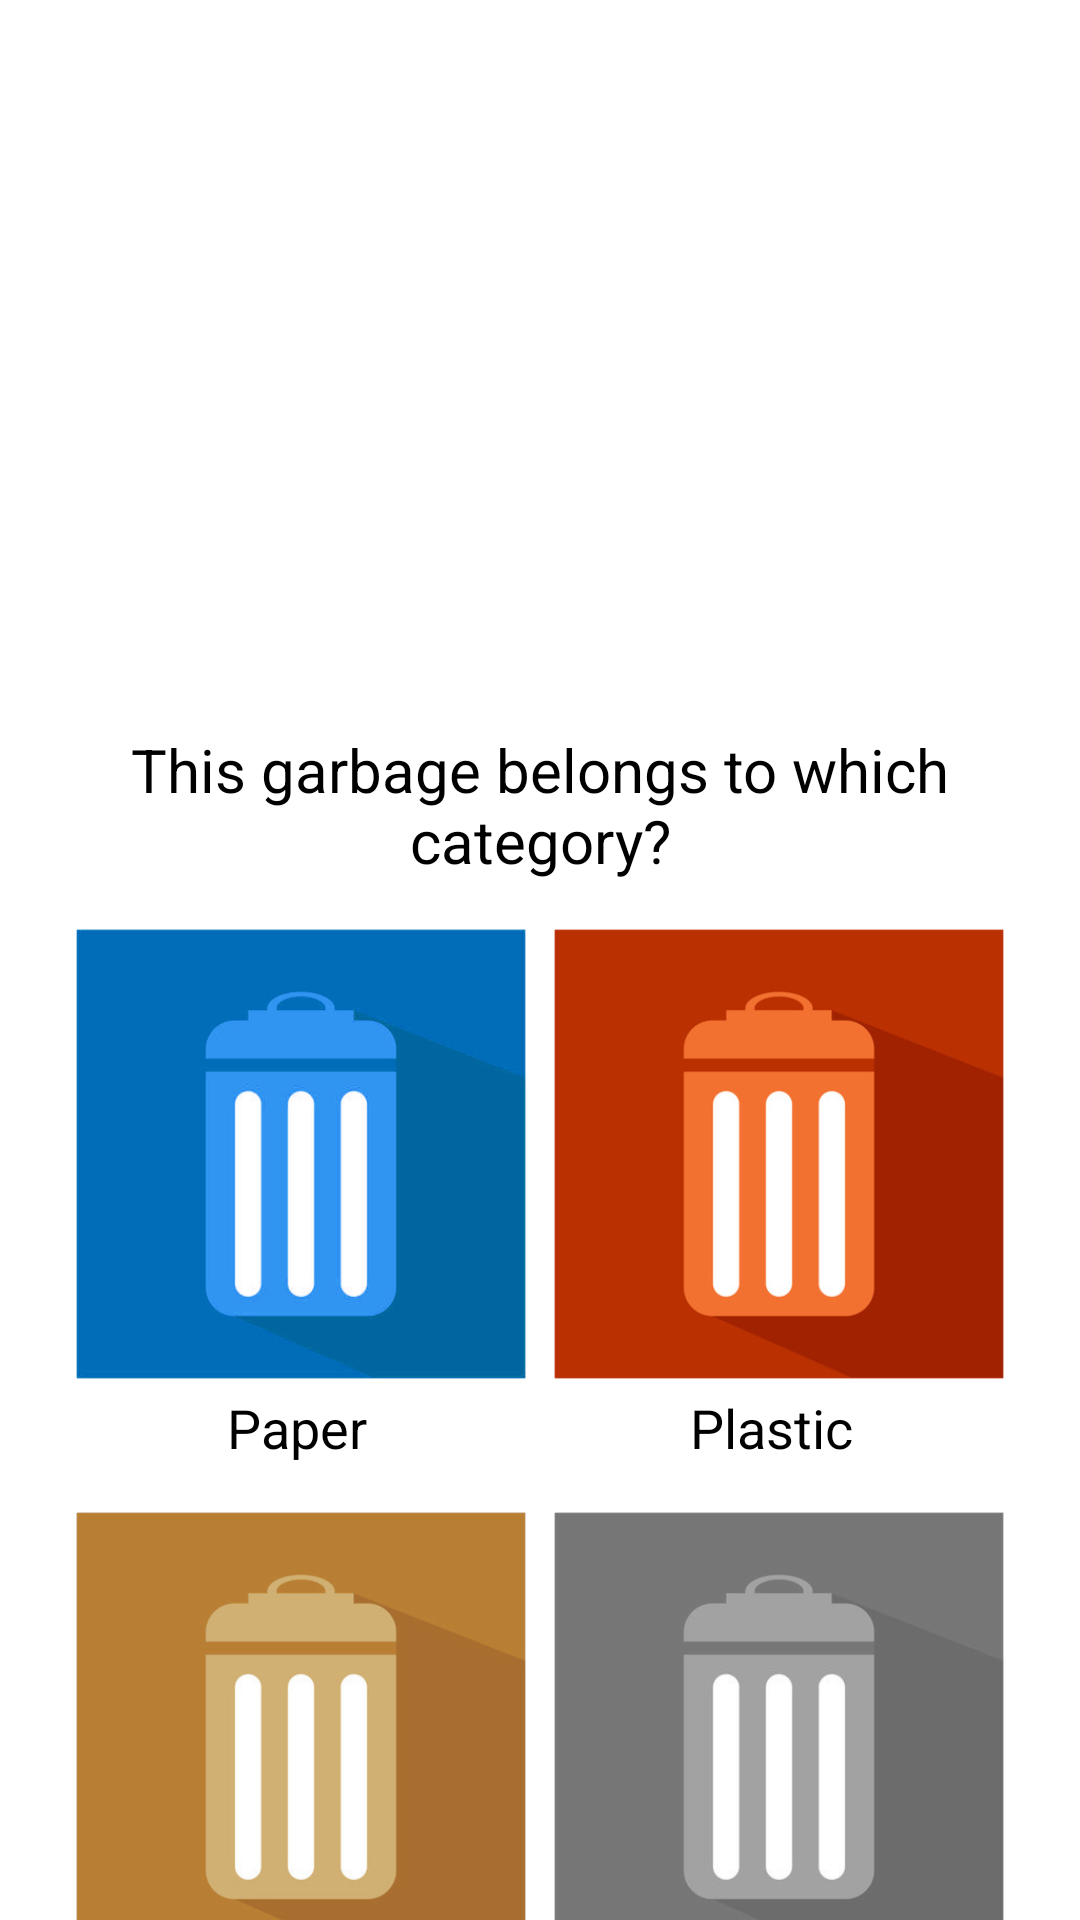

Reconstruct the res/layout file that produces this screen, plus the resources it refers to.
<!-- AndroidManifest.xml: application theme CustomActionBarTheme -->
<!-- res/layout/fragment_quiz_game.xml -->
<?xml version="1.0" encoding="utf-8"?>
<layout
    xmlns:android="http://schemas.android.com/apk/res/android"
    xmlns:app="http://schemas.android.com/apk/res-auto"
    xmlns:tools="http://schemas.android.com/tools">

    <data>
        <variable
            name="quizBind"
            type="com.example.templatepage.QuizGameFragment"/>

    </data>
<FrameLayout
    android:layout_width="match_parent"
    android:layout_height="match_parent"
    >


    <ScrollView
        android:layout_width="match_parent"
        android:layout_height="match_parent"
        android:fillViewport="true">

        <androidx.constraintlayout.widget.ConstraintLayout
            android:id="@+id/frameLayout"
            android:layout_width="match_parent"
            android:layout_height="wrap_content">

            <ImageView
                android:id="@+id/questionImage"
                android:layout_width="0dp"
                android:layout_height="@dimen/image_header_height"
                android:layout_marginStart="@dimen/horizontal_margin"
                android:layout_marginTop="@dimen/vertical_margin"
                android:layout_marginEnd="@dimen/horizontal_margin"
                android:layout_marginBottom="@dimen/vertical_margin"
                android:scaleType="fitCenter"
                app:layout_constraintBottom_toTopOf="@+id/questionText"
                app:layout_constraintEnd_toEndOf="parent"
                app:layout_constraintStart_toStartOf="parent"
                app:layout_constraintTop_toTopOf="parent"
                app:layout_constraintVertical_chainStyle="packed"
                app:imageResource="@{quizBind.currentQuestion.img_icon}" />

            <TextView
                android:id="@+id/questionText"
                android:layout_width="0dp"
                android:layout_height="wrap_content"
                android:layout_marginStart="@dimen/question_horizontal_margin"
                android:layout_marginTop="4dp"
                android:layout_marginEnd="@dimen/question_horizontal_margin"
                android:layout_marginBottom="@dimen/vertical_margin"
                android:fontFamily="sans-serif"
                android:text="@{quizBind.currentQuestion.garbageName}"
                android:textSize="@dimen/question_text_size"
                android:textStyle="bold"
                android:typeface="normal"
                android:textAlignment="center"
                app:layout_constraintEnd_toEndOf="parent"
                app:layout_constraintStart_toStartOf="parent"
                app:layout_constraintTop_toBottomOf="@+id/questionImage"
                tools:text="Newspaper" />


            <TextView
                android:id="@+id/questionTV"
                android:layout_width="0dp"
                android:layout_height="wrap_content"
                android:layout_marginTop="4dp"
                android:textAlignment="center"
                android:textSize="20sp"
                android:text="This garbage belongs to which category?"
                app:layout_constraintEnd_toEndOf="parent"
                app:layout_constraintStart_toStartOf="parent"
                app:layout_constraintTop_toBottomOf="@+id/questionText" />

            <ImageButton
                android:scaleType="fitCenter"
                android:id="@+id/paperImageView"
                android:layout_width="150dp"
                android:layout_height="150dp"
                android:layout_marginStart="16dp"
                android:layout_marginTop="16dp"
                android:animateLayoutChanges="true"
                android:clickable="true"
                android:src="@drawable/blue_bin"
                app:layout_constraintEnd_toStartOf="@+id/plasticImageView"
                app:layout_constraintHorizontal_bias="0.5"
                app:layout_constraintStart_toStartOf="parent"
                app:layout_constraintTop_toBottomOf="@+id/questionTV" />

            <TextView
                android:id="@+id/paperTV"
                android:layout_width="wrap_content"
                android:layout_height="wrap_content"
                android:layout_marginStart="@dimen/question_horizontal_margin"
                android:layout_marginTop="4dp"
                android:layout_marginEnd="32dp"
                android:clickable="true"
                android:fontFamily="sans-serif"
                android:text="@string/paper"
                android:textSize="@dimen/answer_text_size"
                android:typeface="normal"
                app:layout_constraintEnd_toStartOf="@+id/plasticTV"
                app:layout_constraintHorizontal_bias="0.5"
                app:layout_constraintStart_toStartOf="parent"
                app:layout_constraintTop_toBottomOf="@+id/paperImageView" />

            <ImageButton
                android:scaleType="fitCenter"
                android:id="@+id/plasticImageView"
                android:layout_width="150dp"
                android:layout_height="150dp"
                android:layout_marginTop="16dp"
                android:layout_marginEnd="16dp"
                android:animateLayoutChanges="true"
                android:clickable="true"
                android:src="@drawable/orange_bin"
                app:layout_constraintEnd_toEndOf="parent"
                app:layout_constraintHorizontal_bias="0.5"
                app:layout_constraintStart_toEndOf="@+id/paperImageView"
                app:layout_constraintTop_toBottomOf="@+id/questionTV" />

            <TextView
                android:id="@+id/plasticTV"
                android:layout_width="wrap_content"
                android:layout_height="wrap_content"
                android:layout_marginStart="32dp"
                android:layout_marginTop="4dp"
                android:layout_marginEnd="32dp"
                android:clickable="true"
                android:fontFamily="sans-serif"
                android:text="@string/plastic"
                android:textSize="@dimen/answer_text_size"
                android:typeface="normal"
                app:layout_constraintEnd_toEndOf="parent"
                app:layout_constraintHorizontal_bias="0.5"
                app:layout_constraintStart_toEndOf="@+id/paperTV"
                app:layout_constraintTop_toBottomOf="@+id/plasticImageView" />

            <ImageButton
                android:scaleType="fitCenter"
                android:id="@+id/glassImageView"
                android:layout_width="150dp"
                android:layout_height="150dp"
                android:layout_marginStart="16dp"
                android:layout_marginTop="16dp"
                android:animateLayoutChanges="true"
                android:clickable="true"
                android:src="@drawable/brown_bin"
                app:layout_constraintEnd_toStartOf="@+id/nonRecyclableImageView"
                app:layout_constraintHorizontal_bias="0.5"
                app:layout_constraintStart_toStartOf="parent"
                app:layout_constraintTop_toBottomOf="@+id/paperTV" />

            <TextView
                android:id="@+id/glassTV"
                android:layout_width="125dp"
                android:layout_height="24dp"
                android:layout_marginStart="32dp"
                android:layout_marginTop="4dp"
                android:layout_marginEnd="16dp"
                android:layout_marginBottom="16dp"
                android:clickable="true"
                android:fontFamily="sans-serif"
                android:text="@string/glass"
                android:textAlignment="center"
                android:textSize="@dimen/answer_text_size"
                android:typeface="normal"
                app:layout_constraintBottom_toBottomOf="parent"
                app:layout_constraintEnd_toStartOf="@+id/nonRecyclableTV"
                app:layout_constraintHorizontal_bias="0.5"
                app:layout_constraintStart_toStartOf="parent"
                app:layout_constraintTop_toBottomOf="@+id/glassImageView" />

            <ImageButton
                android:scaleType="fitCenter"
                android:id="@+id/nonRecyclableImageView"
                android:layout_width="150dp"
                android:layout_height="150dp"
                android:layout_marginTop="16dp"
                android:layout_marginEnd="16dp"
                android:animateLayoutChanges="true"
                android:clickable="true"
                android:src="@drawable/grey_bin"
                app:layout_constraintEnd_toEndOf="parent"
                app:layout_constraintHorizontal_bias="0.5"
                app:layout_constraintStart_toEndOf="@+id/glassImageView"
                app:layout_constraintTop_toBottomOf="@+id/plasticTV"/>


            <TextView
                android:id="@+id/nonRecyclableTV"
                android:layout_width="wrap_content"
                android:layout_height="wrap_content"
                android:layout_marginStart="16dp"
                android:layout_marginTop="4dp"
                android:layout_marginEnd="32dp"
                android:layout_marginBottom="@dimen/vertical_margin"
                android:clickable="true"
                android:fontFamily="sans-serif"
                android:text="@string/non_recyclable"
                android:textSize="@dimen/answer_text_size"
                android:typeface="normal"
                app:layout_constraintEnd_toEndOf="parent"
                app:layout_constraintHorizontal_bias="0.5"
                app:layout_constraintStart_toEndOf="@+id/glassTV"
                app:layout_constraintTop_toBottomOf="@+id/nonRecyclableImageView" />

        </androidx.constraintlayout.widget.ConstraintLayout>
    </ScrollView>

</FrameLayout>
</layout>
<!-- resources referenced by this layout -->
<resources>
  <dimen name="answer_text_size">18sp</dimen>
  <dimen name="horizontal_margin">8dp</dimen>
  <dimen name="image_header_height">192dp</dimen>
  <dimen name="question_horizontal_margin">32dp</dimen>
  <dimen name="question_text_size">20sp</dimen>
  <dimen name="vertical_margin">16dp</dimen>
  <!-- drawable blue_bin: png bitmap (drawable-hdpi, 82153 bytes) -->
  <!-- drawable brown_bin: png bitmap (drawable-hdpi, 81483 bytes) -->
  <!-- drawable grey_bin: png bitmap (drawable-hdpi, 73066 bytes) -->
  <!-- drawable orange_bin: png bitmap (drawable-hdpi, 82361 bytes) -->
  <string name="glass">Glass</string>
  <string name="non_recyclable">Non-Recyclable</string>
  <string name="paper">Paper</string>
  <string name="plastic">Plastic</string>
</resources>
